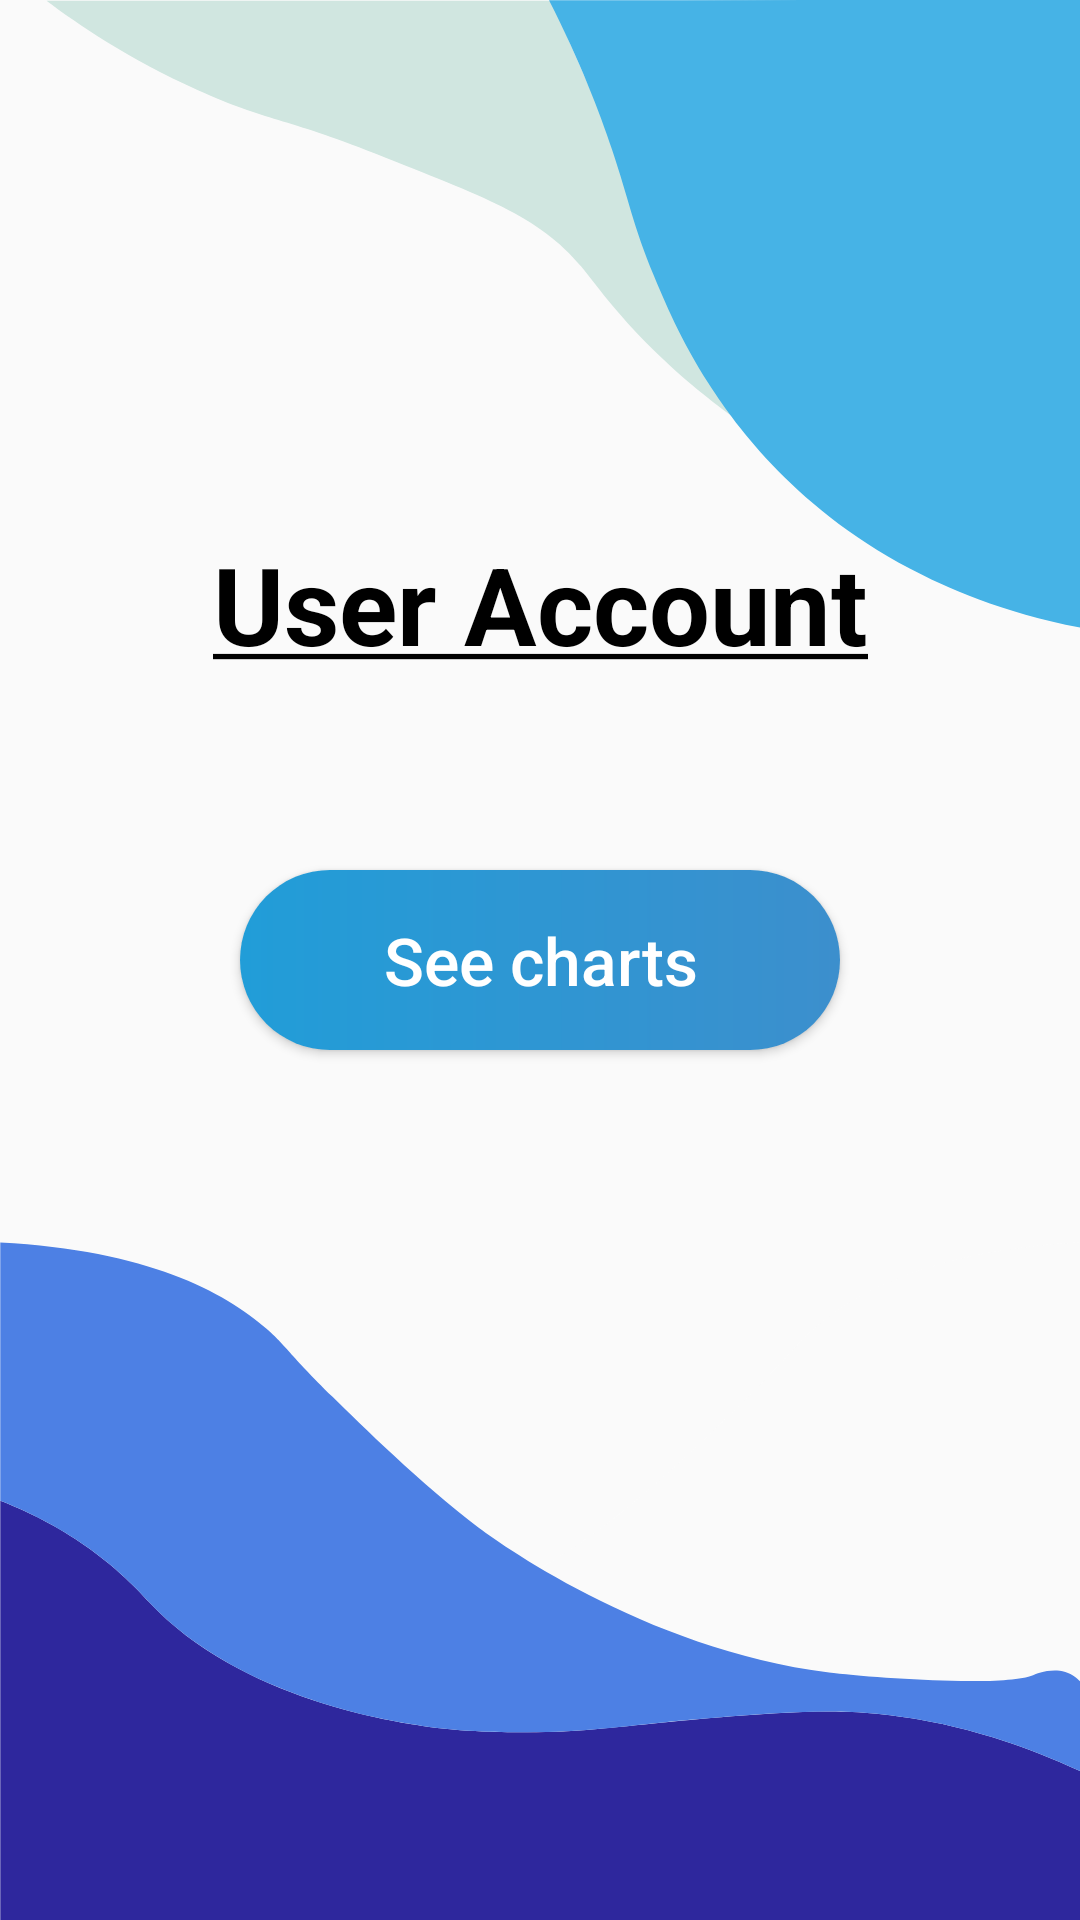

Reconstruct the res/layout file that produces this screen, plus the resources it refers to.
<!-- AndroidManifest.xml: application theme AppTheme -->
<!-- res/layout/activity_main.xml -->
<?xml version="1.0" encoding="utf-8"?>
<androidx.constraintlayout.widget.ConstraintLayout xmlns:android="http://schemas.android.com/apk/res/android"
    xmlns:app="http://schemas.android.com/apk/res-auto"
    xmlns:tools="http://schemas.android.com/tools"
    android:layout_width="match_parent"
    android:layout_height="match_parent"
    android:background="@drawable/background_doctor_menu"
    tools:context=".UserApp.UserMenuActivity">

    <Button
        android:id="@+id/logout"
        android:layout_width="60dp"
        android:layout_height="60dp"
        android:layout_marginStart="30dp"
        android:layout_marginTop="70dp"
        android:background="@drawable/ic_logout"
        app:layout_constraintStart_toStartOf="parent"
        app:layout_constraintTop_toTopOf="parent"/>

    <Button
        android:id="@+id/go_to_charts"
        android:layout_width="200dp"
        android:layout_height="60dp"
        android:elevation="20dp"
        android:background="@drawable/ripple_effect_button_startup"
        android:gravity="center"
        android:text="See charts"
        android:textAlignment="center"
        android:textColor="@color/white"
        android:textSize="22sp"
        app:layout_constraintBottom_toBottomOf="parent"
        app:layout_constraintEnd_toEndOf="parent"
        app:layout_constraintStart_toStartOf="parent"
        app:layout_constraintTop_toTopOf="parent"
        android:textAllCaps="false"/>

    <TextView
        android:id="@+id/textView"
        android:layout_width="250dp"
        android:layout_height="50dp"
        android:text="@string/user_account"
        android:textAlignment="center"
        android:textColor="#000000"
        android:textSize="36sp"
        android:textStyle="bold"
        app:layout_constraintBottom_toBottomOf="parent"
        app:layout_constraintEnd_toEndOf="parent"
        app:layout_constraintStart_toStartOf="parent"
        app:layout_constraintTop_toTopOf="parent"
        app:layout_constraintVertical_bias="0.3" />


</androidx.constraintlayout.widget.ConstraintLayout>
<!-- resources referenced by this layout -->
<resources>
  <color name="white">#ffffff</color>
  <!-- drawable background_doctor_menu: vector/xml drawable (drawable, 2609 chars, omitted) -->
  <!-- drawable ripple_effect_button_startup (drawable) -->
  <ripple android:color="@color/white"
      xmlns:android="http://schemas.android.com/apk/res/android">
      <item>
          <shape android:shape="rectangle">
              <size
                  android:width="100dp"
                  android:height="30dp"/>
              <gradient
                  android:startColor="@color/primary_color"
                  android:endColor="@color/secondary_color"/>
              <corners android:radius="100dp"/>
          </shape>
      </item>
  </ripple>
  <string name="user_account"><u>User Account</u></string>
  <style name="AppTheme" parent="Theme.AppCompat.Light.NoActionBar">
          
          <item name="colorPrimary">@color/colorPrimary</item>
          <item name="colorPrimaryDark">@color/colorPrimaryDark</item>
          <item name="colorAccent">@color/colorAccent</item>
      </style>
  <color name="primary_color">#219dd8</color>
  <color name="secondary_color">#3c8fcd</color>
  <color name="colorPrimary">#6200EE</color>
  <color name="colorPrimaryDark">#3700B3</color>
  <color name="colorAccent">#03DAC5</color>
</resources>
